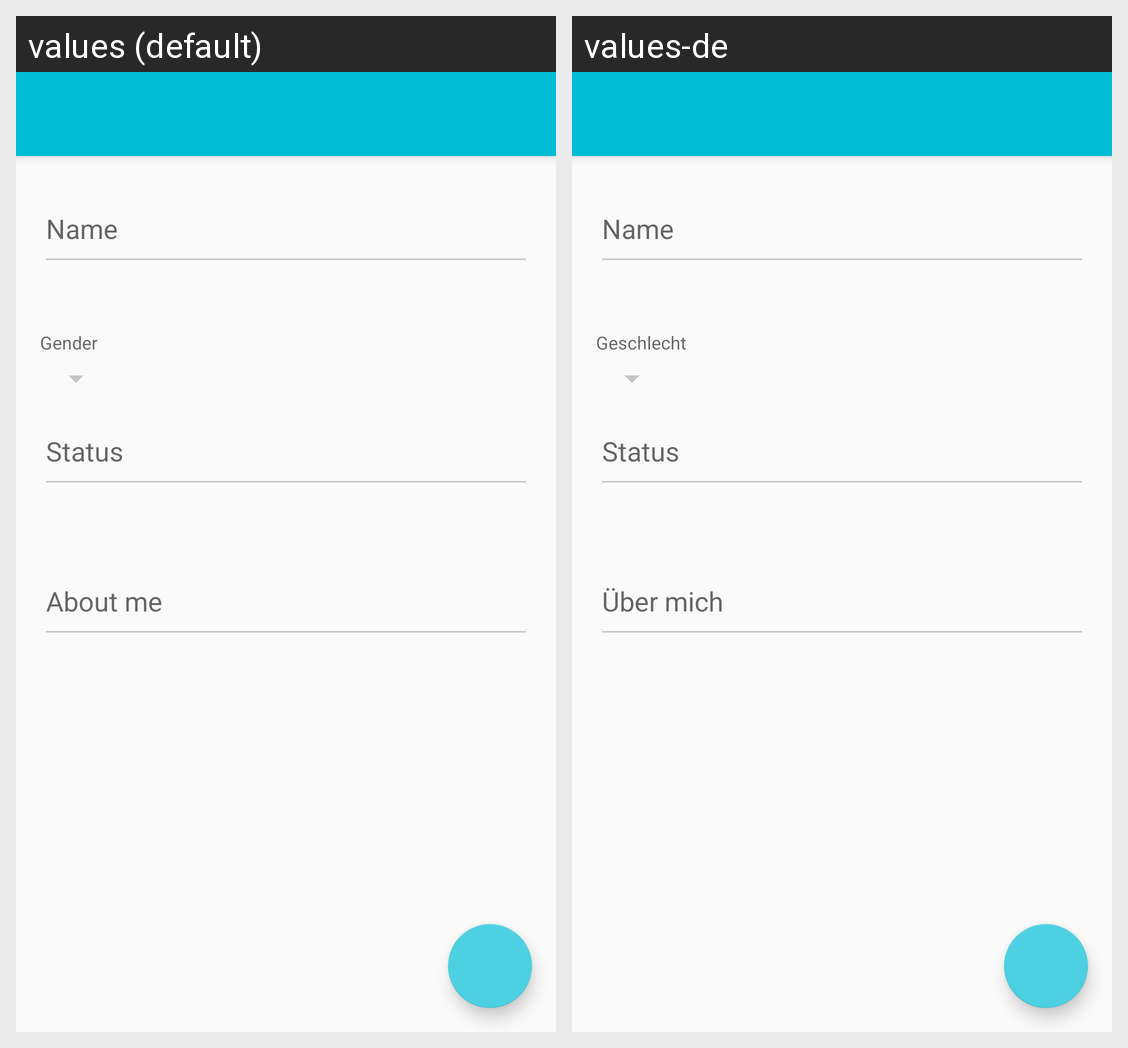

Locale-by-locale string values for the Android screen shown in this grid:
Android screen res/layout/activity_edit.xml rendered under 2 locales, left to right: values (default), values-de. Device: Nexus 5 (rendered at 1080×1920; each locale shown at half size, 540×960, under a caption strip naming it); theme ReportTheme.
Strings drawn on this screen, with the default value and each locale's value (text and hints the layout hard-codes, and strings that could not be matched under every locale, appear in the picture but are not listed):

name
  values: Name
  values-de: Name

gender
  values: Gender
  values-de: Geschlecht

status
  values: Status
  values-de: Status

prompt_about_me
  values: About me
  values-de: Über mich
